Run: headless pygame with SDL's dummy video driver; simulated clock (each Clock.tick advances the game by its frame time, no real sleeping); random seed 0; keys injected as events and as key.get_pressed() state; no mouse input.
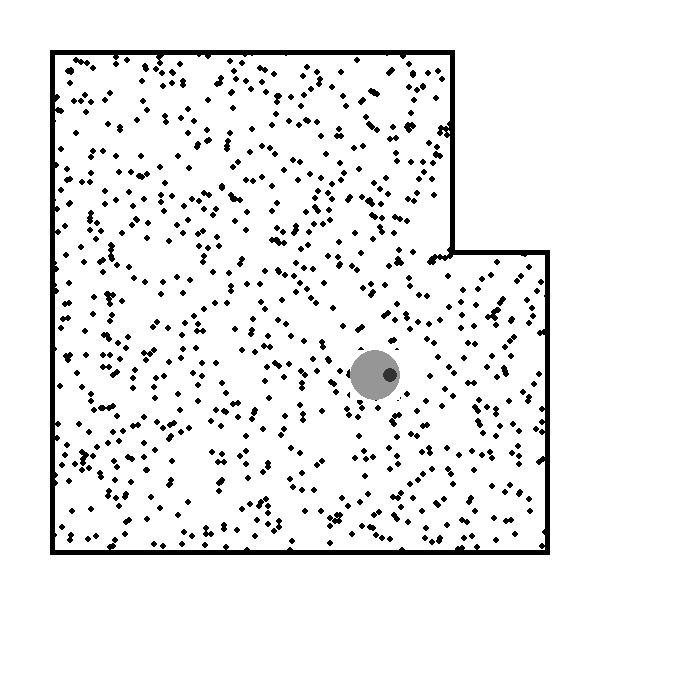
Frame 1 of 4 · flips 1–60 · no input
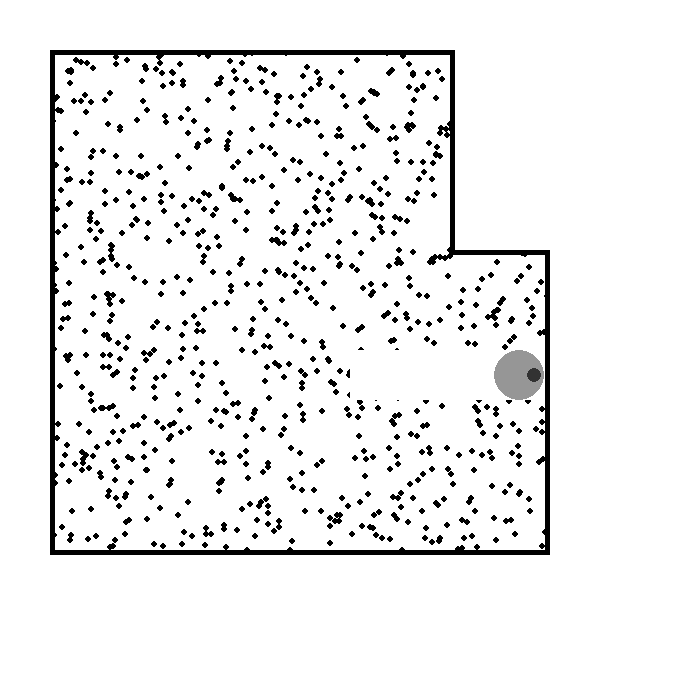
Frame 2 of 4 · flips 61–180 · tapped SPACE, RETURN · held RIGHT (→), D
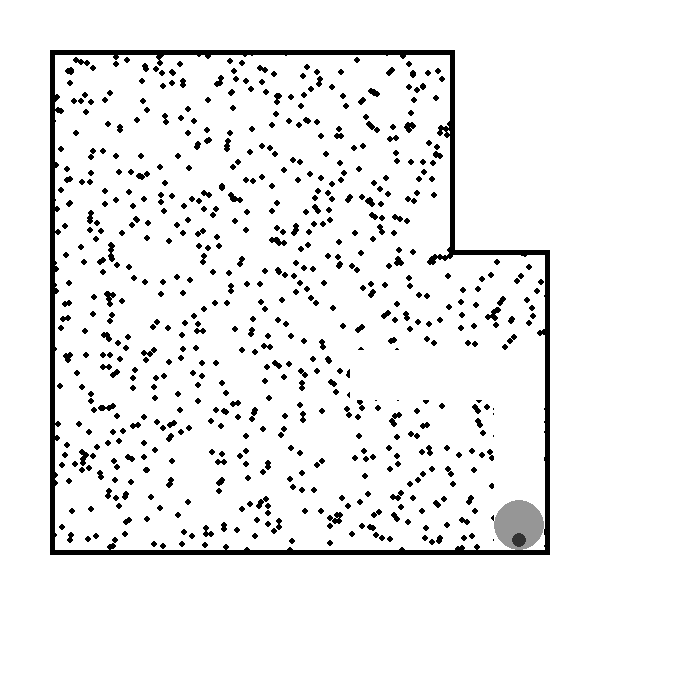
Frame 3 of 4 · flips 181–300 · held DOWN (↓), S
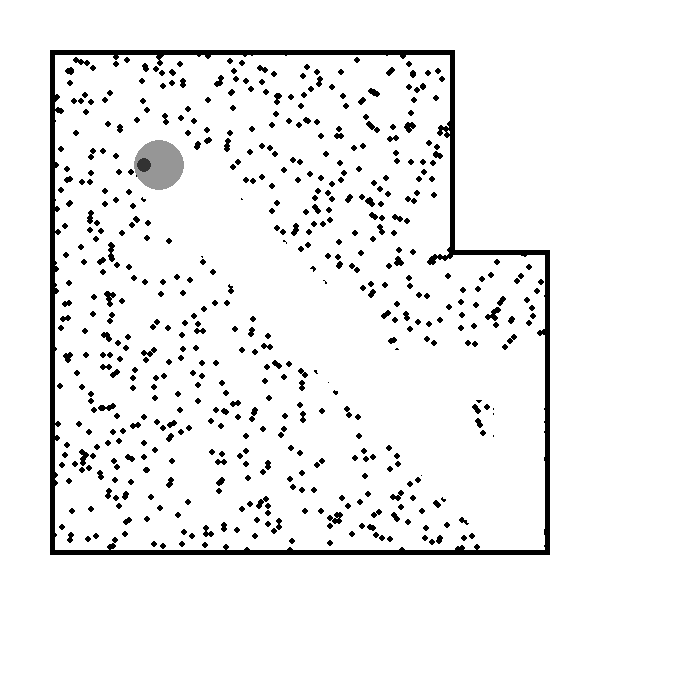
Frame 4 of 4 · flips 301–420 · held LEFT (←), A, UP (↑), W

The pygame program that drew these frames:

import pygame

from random import randint

pygame.init()
main_surface = pygame.display.set_mode((700,700))

clock = pygame.time.Clock()
robot_x = 350
robot_y = 350
robot_angle = 0

robot_surface = pygame.Surface((50,50))
pygame.draw.circle(robot_surface, (150,150,150), (25,25), 25)

pygame.draw.circle(robot_surface, (50,50,50), (40,25), 7)
robot_surface.set_colorkey((0,0,0))
robot_rect = robot_surface.get_rect()


wall_rect = pygame.Rect((50,50), (400,5))

walls = (
    pygame.Rect((50 , 50), (400 , 5)),
    pygame.Rect((450 , 50), (5 , 200)),
    pygame.Rect((450 , 250), (100 , 5)),
    pygame.Rect((545 , 255), (5 , 300)),
    pygame.Rect((50 , 550), (495 , 5)),
    pygame.Rect((50 , 50 ), (5 , 500)),
    
)

dust_surface = pygame.Surface((500,500))
dust_surface.fill((255, 255, 255))

dust_amount = 0
while dust_amount < 1000:
    dust_x = randint(0, 500)
    dust_y = randint(0, 500)
    pygame.draw.circle(dust_surface, (0,0,0), (dust_x, dust_y), 3)
    dust_amount += 1

mask = pygame.Rect((405,0), (100,200))
pygame.draw.rect(dust_surface, (255,255,255), mask)

while True:
    for event in pygame.event.get():
        if event.type == pygame.QUIT:
            exit()
    
    pressed = pygame.key.get_pressed()
    delta_x , delta_y = 0 , 0

    if pressed[pygame.K_w]:
        delta_y -= 3
        robot_angle = 90
    if pressed[pygame.K_s]:
        delta_y  +=3
        robot_angle = 270
    if pressed[pygame.K_a]:
        delta_x -= 3
        robot_angle = 180
    if pressed[pygame.K_d]:
        delta_x += 3
        robot_angle = 0
   
    robot_rect.top += delta_y
    robot_rect.left += delta_x


    for wall in walls: 
        if robot_rect.colliderect(wall):
            delta_x, delta_y = 0, 0
    
    robot_x += delta_x
    robot_y += delta_y


    main_surface.fill((255,255,255))
    main_surface.blit(dust_surface, (50,50))



    for wall in walls:
        pygame.draw.rect(main_surface, (0,0,0), wall)


    rotated_robot_surface = pygame.transform.rotate(robot_surface, robot_angle)
    robot_rect = main_surface.blit(rotated_robot_surface, (robot_x,robot_y))

    pygame.draw.rect(dust_surface, (255,255,255), robot_rect.move(-50,-50))

    pygame.display.update()
    clock.tick(60)
